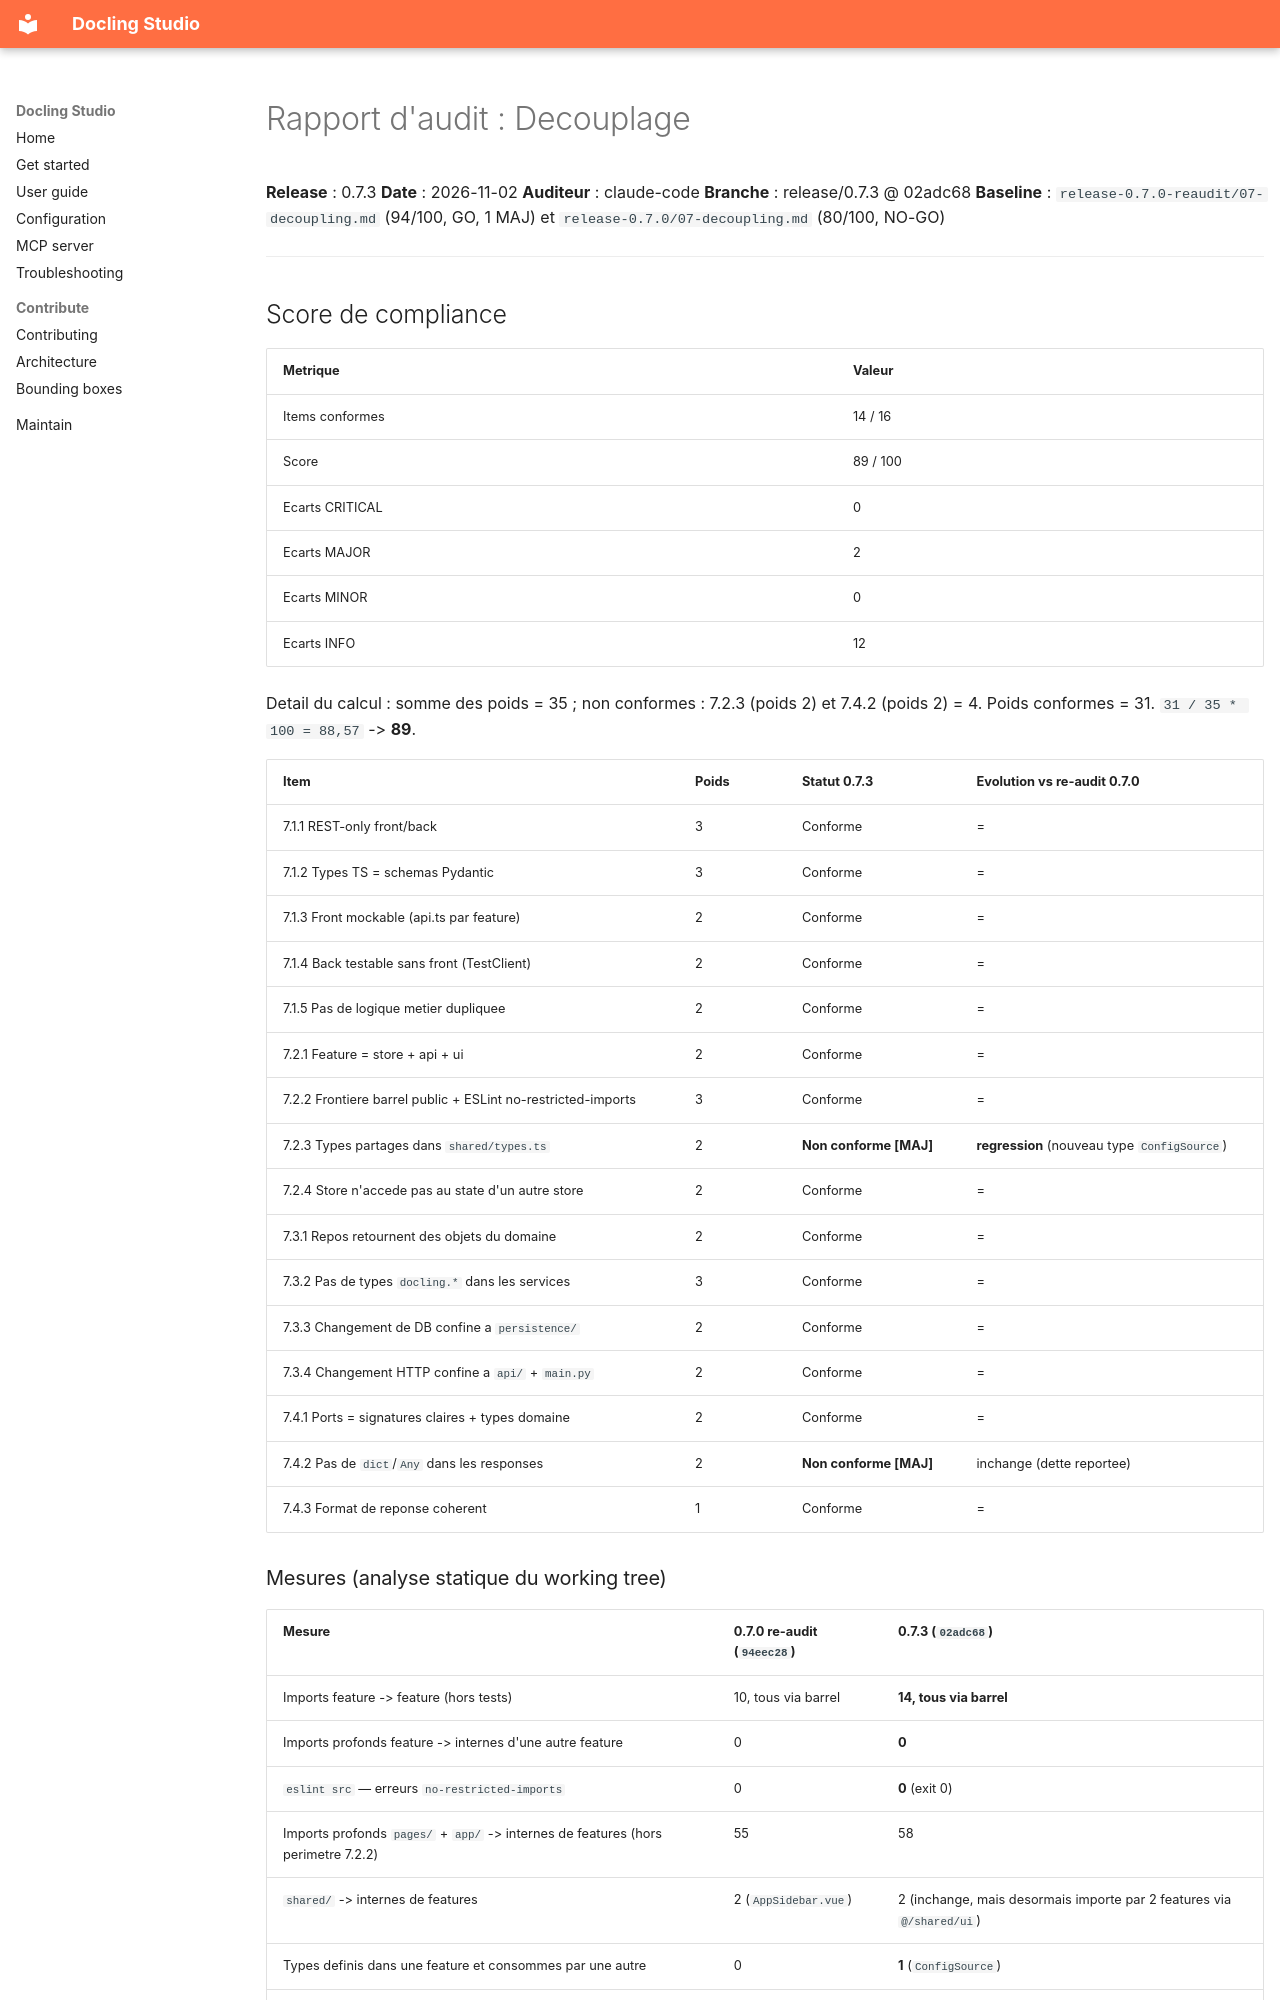

repository: scub-france/docling-Studio · page: audit/reports/release-0.7.3/07-decoupling/index.html · generator: mkdocs

# Rapport d'audit : Decouplage

**Release** : 0.7.3
**Date** : 2026-11-02
**Auditeur** : claude-code
**Branche** : release/0.7.3 @ 02adc68
**Baseline** : `release-0.7.0-reaudit/07-decoupling.md` (94/100, GO, 1 MAJ) et `release-0.7.0/07-decoupling.md` (80/100, NO-GO)

---

## Score de compliance

| Metrique | Valeur |
|----------|--------|
| Items conformes | 14 / 16 |
| Score | 89 / 100 |
| Ecarts CRITICAL | 0 |
| Ecarts MAJOR | 2 |
| Ecarts MINOR | 0 |
| Ecarts INFO | 12 |

Detail du calcul : somme des poids = 35 ; non conformes : 7.2.3 (poids 2) et
7.4.2 (poids 2) = 4. Poids conformes = 31. `31 / 35 * 100 = 88,57` -> **89**.

| Item | Poids | Statut 0.7.3 | Evolution vs re-audit 0.7.0 |
|------|-------|--------------|-----------------------------|
| 7.1.1 REST-only front/back | 3 | Conforme | = |
| 7.1.2 Types TS = schemas Pydantic | 3 | Conforme | = |
| 7.1.3 Front mockable (api.ts par feature) | 2 | Conforme | = |
| 7.1.4 Back testable sans front (TestClient) | 2 | Conforme | = |
| 7.1.5 Pas de logique metier dupliquee | 2 | Conforme | = |
| 7.2.1 Feature = store + api + ui | 2 | Conforme | = |
| 7.2.2 Frontiere barrel public + ESLint no-restricted-imports | 3 | Conforme | = |
| 7.2.3 Types partages dans `shared/types.ts` | 2 | **Non conforme [MAJ]** | **regression** (nouveau type `ConfigSource`) |
| 7.2.4 Store n'accede pas au state d'un autre store | 2 | Conforme | = |
| 7.3.1 Repos retournent des objets du domaine | 2 | Conforme | = |
| 7.3.2 Pas de types `docling.*` dans les services | 3 | Conforme | = |
| 7.3.3 Changement de DB confine a `persistence/` | 2 | Conforme | = |
| 7.3.4 Changement HTTP confine a `api/` + `main.py` | 2 | Conforme | = |
| 7.4.1 Ports = signatures claires + types domaine | 2 | Conforme | = |
| 7.4.2 Pas de `dict`/`Any` dans les responses | 2 | **Non conforme [MAJ]** | inchange (dette reportee) |
| 7.4.3 Format de reponse coherent | 1 | Conforme | = |

### Mesures (analyse statique du working tree)

| Mesure | 0.7.0 re-audit (`94eec28`) | 0.7.3 (`02adc68`) |
|--------|----------------------------|-------------------|
| Imports feature -> feature (hors tests) | 10, tous via barrel | **14, tous via barrel** |
| Imports profonds feature -> internes d'une autre feature | 0 | **0** |
| `eslint src` — erreurs `no-restricted-imports` | 0 | **0** (exit 0) |
| Imports profonds `pages/` + `app/` -> internes de features (hors perimetre 7.2.2) | 55 | 58 |
| `shared/` -> internes de features | 2 (`AppSidebar.vue`) | 2 (inchange, mais desormais importe par 2 features via `@/shared/ui`) |
| Types definis dans une feature et consommes par une autre | 0 | **1** (`ConfigSource`) |
| `from docling` / `import docling` dans `services/`, `domain/`, `api/`, `mcp_adapter/` | 0 | 0 |
| `fastapi`/`starlette` dans `services/` ou `domain/` | 0 | 0 |
| Champs `dict` / `extra="allow"` dans un schema de **reponse** | 2 | 2 (inchange) |
| Nouveaux endpoints HTTP avec `response_model` Pydantic + type TS correspondant | — | 7 / 7 |
| Imports `api.*` / `fastapi` / `infra` / `persistence` depuis `mcp_adapter/` | — | 0 |

Commandes de la fiche executees : 7.3.2 (`grep "from docling|import docling" services/`) -> vide ;
7.4.2 (`grep "-> dict|-> Any|Dict[str, Any]" api/`) -> vide (les ecarts 7.4.2 sont au
niveau *champ*, invisibles pour cette commande, cf. ci-dessous) ; 7.2.2 complete par un
scan exhaustif des imports relatifs et `@/` de `frontend/src/` (hors tests) et par
`node_modules/.bin/eslint src`.

---

## Ecarts constates

### [MAJ] Type partage `ConfigSource` defini dans la feature `admin-config` et consomme par `mcp-config` (item 7.2.3)

- **Localisation** : `frontend/src/features/admin-config/types.ts:2` (definition),
  reexporte par `frontend/src/features/admin-config/index.ts:3`, consomme par
  `frontend/src/features/mcp-config/types.ts:1` et `:12`.
- **Constat** : `export type ConfigSource = 'env' | 'db'` vit dans la feature
  `admin-config`. La nouvelle feature `mcp-config` (#364) en a besoin pour typer
  `McpConfigView.sources` et l'importe depuis le barrel `@/features/admin-config`,
  barrel auquel la ligne `export type { ConfigSource }` a ete ajoutee pour l'occasion
  (commit `5182563`). L'import respecte la frontiere barrel (7.2.2 reste conforme),
  mais l'item 7.2.3 est explicite : un type partage entre features doit vivre dans
  `shared/types.ts`, pas dans une feature. C'est exactement le cas `RechunkOptions`
  leve au re-audit 0.7.0, reproduit sur du code neuf. Effet de bord : `mcp-config`
  depend de `admin-config` uniquement pour un type de deux litteraux. Cote backend,
  le meme concept est correctement mutualise (`domain/app_config.py:17`, importe par
  `domain/mcp_config.py:25`). Risque faible, correction triviale.
- **Regle violee** : 7.2.3 (poids 2) — « Les types partages entre features sont dans
  `shared/types.ts`, pas dans une feature specifique ».
- **Remediation** : deplacer `ConfigSource` dans `frontend/src/shared/types.ts`,
  l'importer depuis `@/shared/types` dans `admin-config/types.ts` et
  `mcp-config/types.ts`, retirer la reexportation de `admin-config/index.ts:3`.
